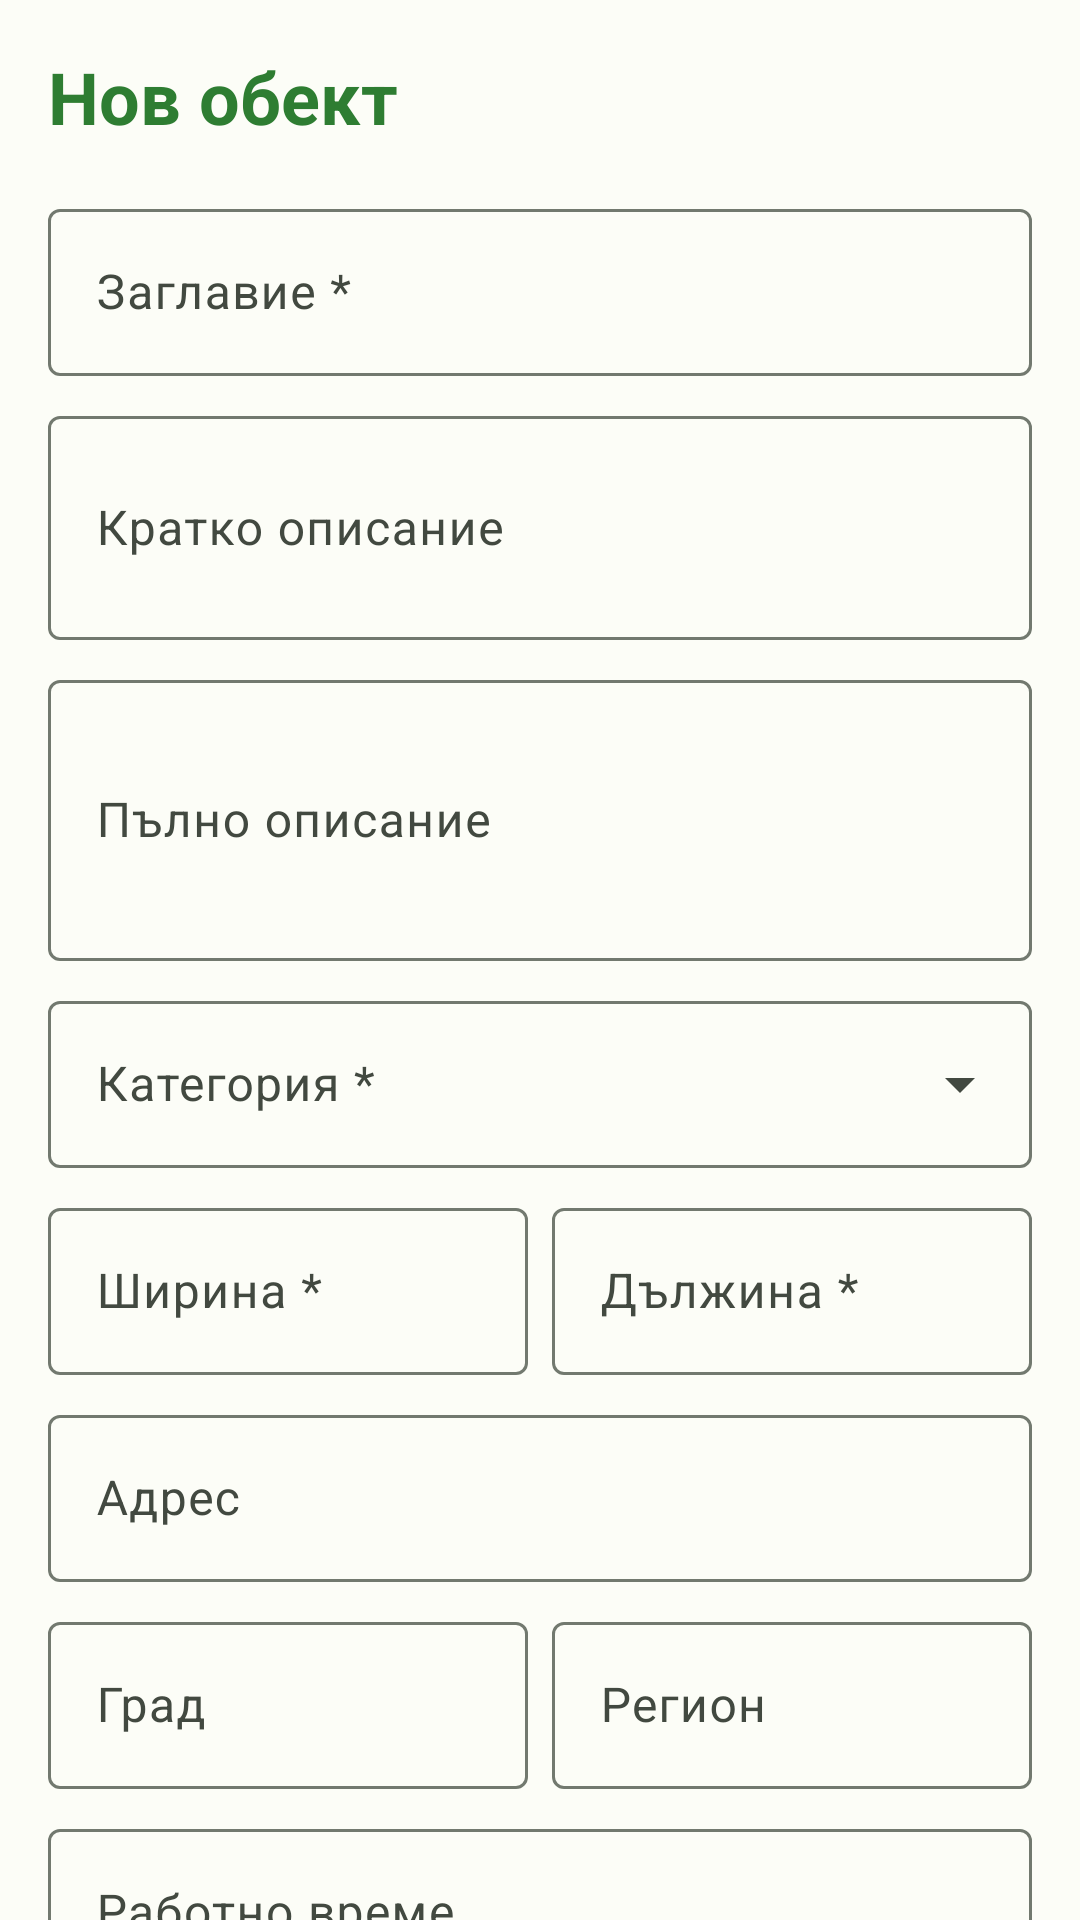

Produce the Android XML layout that renders to this screen, including the resource entries it uses.
<!-- AndroidManifest.xml: application theme Theme.BulgariaExplorer -->
<!-- res/layout/fragment_poi_form.xml -->
<?xml version="1.0" encoding="utf-8"?>
<androidx.core.widget.NestedScrollView xmlns:android="http://schemas.android.com/apk/res/android"
    xmlns:app="http://schemas.android.com/apk/res-auto"
    android:layout_width="match_parent"
    android:layout_height="match_parent"
    android:fillViewport="true"
    android:background="?attr/colorSurface">

    <LinearLayout
        android:layout_width="match_parent"
        android:layout_height="wrap_content"
        android:orientation="vertical"
        android:padding="16dp">

        <TextView
            android:id="@+id/tvFormTitle"
            android:layout_width="wrap_content"
            android:layout_height="wrap_content"
            android:text="Нов обект"
            android:textSize="24sp"
            android:textStyle="bold"
            android:textColor="?attr/colorPrimary"
            android:layout_marginBottom="16dp" />

        <com.google.android.material.textfield.TextInputLayout
            android:layout_width="match_parent"
            android:layout_height="wrap_content"
            android:layout_marginBottom="8dp"
            style="@style/Widget.Material3.TextInputLayout.OutlinedBox">

            <com.google.android.material.textfield.TextInputEditText
                android:id="@+id/etTitle"
                android:layout_width="match_parent"
                android:layout_height="wrap_content"
                android:hint="Заглавие *" />
        </com.google.android.material.textfield.TextInputLayout>

        <com.google.android.material.textfield.TextInputLayout
            android:layout_width="match_parent"
            android:layout_height="wrap_content"
            android:layout_marginBottom="8dp"
            style="@style/Widget.Material3.TextInputLayout.OutlinedBox">

            <com.google.android.material.textfield.TextInputEditText
                android:id="@+id/etShortDescription"
                android:layout_width="match_parent"
                android:layout_height="wrap_content"
                android:hint="Кратко описание"
                android:minLines="2" />
        </com.google.android.material.textfield.TextInputLayout>

        <com.google.android.material.textfield.TextInputLayout
            android:layout_width="match_parent"
            android:layout_height="wrap_content"
            android:layout_marginBottom="8dp"
            style="@style/Widget.Material3.TextInputLayout.OutlinedBox">

            <com.google.android.material.textfield.TextInputEditText
                android:id="@+id/etFullDescription"
                android:layout_width="match_parent"
                android:layout_height="wrap_content"
                android:hint="Пълно описание"
                android:minLines="3" />
        </com.google.android.material.textfield.TextInputLayout>

        
        <com.google.android.material.textfield.TextInputLayout
            android:id="@+id/tilCategory"
            android:layout_width="match_parent"
            android:layout_height="wrap_content"
            android:layout_marginBottom="8dp"
            style="@style/Widget.Material3.TextInputLayout.OutlinedBox.ExposedDropdownMenu">

            <AutoCompleteTextView
                android:id="@+id/actvCategory"
                android:layout_width="match_parent"
                android:layout_height="wrap_content"
                android:hint="Категория *"
                android:inputType="none" />
        </com.google.android.material.textfield.TextInputLayout>

        
        <LinearLayout
            android:layout_width="match_parent"
            android:layout_height="wrap_content"
            android:orientation="horizontal"
            android:layout_marginBottom="8dp">

            <com.google.android.material.textfield.TextInputLayout
                android:layout_width="0dp"
                android:layout_height="wrap_content"
                android:layout_weight="1"
                android:layout_marginEnd="4dp"
                style="@style/Widget.Material3.TextInputLayout.OutlinedBox">

                <com.google.android.material.textfield.TextInputEditText
                    android:id="@+id/etLatitude"
                    android:layout_width="match_parent"
                    android:layout_height="wrap_content"
                    android:hint="Ширина *"
                    android:inputType="numberDecimal|numberSigned" />
            </com.google.android.material.textfield.TextInputLayout>

            <com.google.android.material.textfield.TextInputLayout
                android:layout_width="0dp"
                android:layout_height="wrap_content"
                android:layout_weight="1"
                android:layout_marginStart="4dp"
                style="@style/Widget.Material3.TextInputLayout.OutlinedBox">

                <com.google.android.material.textfield.TextInputEditText
                    android:id="@+id/etLongitude"
                    android:layout_width="match_parent"
                    android:layout_height="wrap_content"
                    android:hint="Дължина *"
                    android:inputType="numberDecimal|numberSigned" />
            </com.google.android.material.textfield.TextInputLayout>
        </LinearLayout>

        <com.google.android.material.textfield.TextInputLayout
            android:layout_width="match_parent"
            android:layout_height="wrap_content"
            android:layout_marginBottom="8dp"
            style="@style/Widget.Material3.TextInputLayout.OutlinedBox">

            <com.google.android.material.textfield.TextInputEditText
                android:id="@+id/etAddress"
                android:layout_width="match_parent"
                android:layout_height="wrap_content"
                android:hint="Адрес" />
        </com.google.android.material.textfield.TextInputLayout>

        
        <LinearLayout
            android:layout_width="match_parent"
            android:layout_height="wrap_content"
            android:orientation="horizontal"
            android:layout_marginBottom="8dp">

            <com.google.android.material.textfield.TextInputLayout
                android:layout_width="0dp"
                android:layout_height="wrap_content"
                android:layout_weight="1"
                android:layout_marginEnd="4dp"
                style="@style/Widget.Material3.TextInputLayout.OutlinedBox">

                <com.google.android.material.textfield.TextInputEditText
                    android:id="@+id/etCity"
                    android:layout_width="match_parent"
                    android:layout_height="wrap_content"
                    android:hint="Град" />
            </com.google.android.material.textfield.TextInputLayout>

            <com.google.android.material.textfield.TextInputLayout
                android:layout_width="0dp"
                android:layout_height="wrap_content"
                android:layout_weight="1"
                android:layout_marginStart="4dp"
                style="@style/Widget.Material3.TextInputLayout.OutlinedBox">

                <com.google.android.material.textfield.TextInputEditText
                    android:id="@+id/etRegion"
                    android:layout_width="match_parent"
                    android:layout_height="wrap_content"
                    android:hint="Регион" />
            </com.google.android.material.textfield.TextInputLayout>
        </LinearLayout>

        <com.google.android.material.textfield.TextInputLayout
            android:layout_width="match_parent"
            android:layout_height="wrap_content"
            android:layout_marginBottom="8dp"
            style="@style/Widget.Material3.TextInputLayout.OutlinedBox">

            <com.google.android.material.textfield.TextInputEditText
                android:id="@+id/etOpeningHours"
                android:layout_width="match_parent"
                android:layout_height="wrap_content"
                android:hint="Работно време" />
        </com.google.android.material.textfield.TextInputLayout>

        <com.google.android.material.textfield.TextInputLayout
            android:layout_width="match_parent"
            android:layout_height="wrap_content"
            android:layout_marginBottom="8dp"
            style="@style/Widget.Material3.TextInputLayout.OutlinedBox">

            <com.google.android.material.textfield.TextInputEditText
                android:id="@+id/etSourceUrl"
                android:layout_width="match_parent"
                android:layout_height="wrap_content"
                android:hint="URL източник" />
        </com.google.android.material.textfield.TextInputLayout>

        <com.google.android.material.textfield.TextInputLayout
            android:layout_width="match_parent"
            android:layout_height="wrap_content"
            android:layout_marginBottom="8dp"
            style="@style/Widget.Material3.TextInputLayout.OutlinedBox">

            <com.google.android.material.textfield.TextInputEditText
                android:id="@+id/etRewardPoints"
                android:layout_width="match_parent"
                android:layout_height="wrap_content"
                android:hint="Точки награда"
                android:inputType="number" />
        </com.google.android.material.textfield.TextInputLayout>

        <com.google.android.material.switchmaterial.SwitchMaterial
            android:id="@+id/switchActive"
            android:layout_width="match_parent"
            android:layout_height="wrap_content"
            android:text="Активен"
            android:checked="true"
            android:layout_marginBottom="16dp" />

        <com.google.android.material.button.MaterialButton
            android:id="@+id/btnSave"
            android:layout_width="match_parent"
            android:layout_height="wrap_content"
            android:text="Запази" />

        <ProgressBar
            android:id="@+id/progressBar"
            android:layout_width="wrap_content"
            android:layout_height="wrap_content"
            android:layout_gravity="center"
            android:layout_marginTop="8dp"
            android:visibility="gone" />
    </LinearLayout>
</androidx.core.widget.NestedScrollView>
<!-- resources referenced by this layout -->
<resources>
  <style name="Theme.BulgariaExplorer" parent="Base.Theme.BulgariaExplorer" />
  <color name="md_theme_light_primary">#2E7D32</color>
  <color name="md_theme_light_onPrimary">#FFFFFF</color>
  <color name="md_theme_light_primaryContainer">#B9F6CA</color>
  <color name="md_theme_light_onPrimaryContainer">#002106</color>
  <color name="md_theme_light_secondary">#52634F</color>
  <color name="md_theme_light_onSecondary">#FFFFFF</color>
  <color name="md_theme_light_secondaryContainer">#D5E8CF</color>
  <color name="md_theme_light_onSecondaryContainer">#101F10</color>
  <color name="md_theme_light_tertiary">#386568</color>
  <color name="md_theme_light_onTertiary">#FFFFFF</color>
  <color name="md_theme_light_tertiaryContainer">#BCEBEE</color>
  <color name="md_theme_light_onTertiaryContainer">#002021</color>
  <color name="md_theme_light_error">#BA1A1A</color>
  <color name="md_theme_light_onError">#FFFFFF</color>
  <color name="md_theme_light_errorContainer">#FFDAD6</color>
  <color name="md_theme_light_onErrorContainer">#410002</color>
  <color name="md_theme_light_background">#FCFDF7</color>
  <color name="md_theme_light_onBackground">#1A1C18</color>
  <color name="md_theme_light_surface">#FCFDF7</color>
  <color name="md_theme_light_onSurface">#1A1C18</color>
  <color name="md_theme_light_surfaceVariant">#DEE5D8</color>
  <color name="md_theme_light_onSurfaceVariant">#424940</color>
  <color name="md_theme_light_outline">#72796F</color>
  <color name="md_theme_light_outlineVariant">#C2C9BD</color>
  <color name="md_theme_light_inverseSurface">#2F312D</color>
  <color name="md_theme_light_inverseOnSurface">#F0F1EB</color>
  <color name="md_theme_light_inversePrimary">#7DDC7E</color>
</resources>
